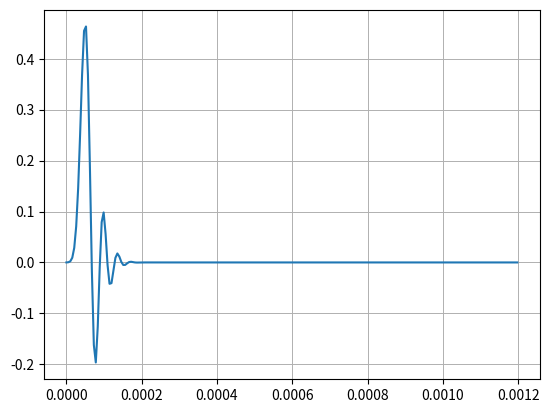
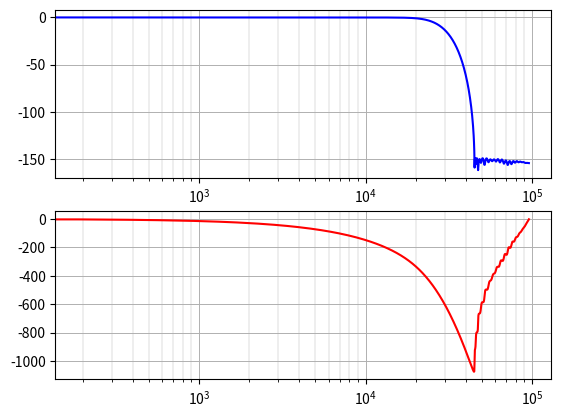

Recreate these plots in Python, in order.
import matplotlib.pyplot as plt
import numpy as np
from scipy import interpolate, signal

# フィルタの基本条件
FS = 96000  # アップサンプリング前の周波数[Hz]
UPSAMPLING_RATIO = 2  # アップサンプリング倍率

# フィルタのパラメータ
N_TAP = 96  # FIRフィルタのタップ数
FIR_KAISER_WINDOW = 42000  # カイザー窓の大きさ
FREQ_CUTOFF = 24000  # カットオフ周波数[Hz]

# シミュレーション条件
TIME_IMPULSE_SIMU = 0.0012  # インパルス応答解析時間[s]


def print_filter_params(param_, filter_type):
    """フィルター係数をC言語の配列定義形式で出力する。"""
    param = np.copy(param_)
    if filter_type == "sos":
        print("\nbqfilter_coef[] = \n{", end="")
        for i in range(param.shape[0]):
            print("{", end="")
            for j in range(param.shape[1]):
                if j != param.shape[1] - 1:
                    print(param[i][j], end=", ")
                else:
                    print(param[i][j], end="")

            if i != param.shape[0] - 1:
                print("},")
            else:
                print("}", end="")
        print("};")

    if filter_type == "iir":
        print("\niir_filter_coef[] = \n{", end="")
        for i in range(param.shape[0]):
            print("{", end="")
            for j in range(param.shape[1]):
                if j != param.shape[1] - 1:
                    print(param[i][j], end=", ")
                else:
                    print(param[i][j], end="")

            if i != param.shape[0] - 1:
                print("},")
            else:
                print("}", end="")
        print("};")

    if filter_type == "fir":
        count = 0
        print("\nfir_filter_coef[] = \n{", end="")
        for i in range(param.shape[0]):
            if i != param.shape[0] - 1:
                print(param[i], end=", ")
            else:
                print(param[i], end="")
            count += 1
            if (count > 5) & (i != param.shape[0] - 1):
                print("\n", end="")
                count = 0
        print("};")


nyq = 0.5 * FS * UPSAMPLING_RATIO
cutoff = FREQ_CUTOFF
atten = signal.kaiser_atten(N_TAP, FIR_KAISER_WINDOW / nyq)
beta = signal.kaiser_beta(atten)

b1 = signal.firwin(N_TAP, cutoff, window=("kaiser", beta), fs=FS * UPSAMPLING_RATIO)

b1_min = signal.minimum_phase(b1, method="hilbert")

inpulse_t = np.arange(0, TIME_IMPULSE_SIMU, 1 / FS)
impulse_y = signal.unit_impulse(inpulse_t.shape)
impulse_y_mormalized = impulse_y / impulse_y.max()

interp_func = interpolate.interp1d(
    inpulse_t, impulse_y_mormalized, kind="previous", fill_value="extrapolate"
)
impulse_t_interp = np.arange(0, TIME_IMPULSE_SIMU, 1 / FS / UPSAMPLING_RATIO)
impulse_y_interp = interp_func(impulse_t_interp)
indata = np.array([impulse_t_interp, impulse_y_interp])

x = indata[1]
y = signal.lfilter(b1_min, [1.0], x)

w, h = signal.freqz(b1_min, 1.0, fs=FS * UPSAMPLING_RATIO)

amp_dB = 20 * np.log10(np.abs(h))
angles = np.degrees(np.unwrap(np.angle(h)))
freq = w

fig1 = plt.figure()

ax1 = fig1.add_subplot(111)
ax1.plot(indata[0], y, label="result")

ax1.grid(True, "major", linestyle="-", linewidth=0.7)
ax1.grid(True, "minor", "x", linestyle="-", linewidth=0.3)

# フィルタ係数を出力 （CMSISが期待する並び）
print("CMSIS")
print_filter_params(np.flip(b1_min), "fir")
print("\n")
print("general use")
print_filter_params(b1_min, "fir")

fig2 = plt.figure()

ax2 = fig2.add_subplot(2, 1, 1)
ax2.plot(freq, amp_dB, "b")

ax2.grid(True, "major", linestyle="-", linewidth=0.7)
ax2.grid(True, "minor", "x", linestyle="-", linewidth=0.3)

ax2.set_xscale("log")

ax3 = fig2.add_subplot(2, 1, 2)
ax3.plot(freq, angles, "r")

ax3.set_xscale("log")

ax3.grid(True, "major", linestyle="-", linewidth=0.7)
ax3.grid(True, "minor", "x", linestyle="-", linewidth=0.3)

plt.show()
